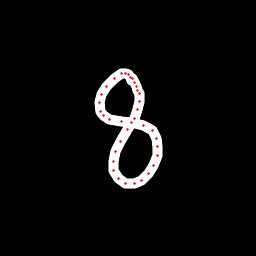

Source data for this figure (header and first rows):
x, y, hover, eod
131.9, 80.97, 0.0, 0.0
130.5, 77.45, 0.0, 0.0
128.5, 74.43, 0.0, 0.0
125.7, 73.15, 0.0, 0.0
121.2, 73.49, 0.0, 0.0
114.5, 78.35, 0.0, 0.0
106.7, 86.17, 0.0, 0.0
101.5, 94.67, 0.0, 0.0
99.29, 102.6, 0.0, 0.0
100.3, 111.4, 0.0, 0.0
103.2, 116, 0.0, 0.0
109.3, 119.2, 0.0, 0.0
121.5, 121.7, 0.0, 0.0
131.4, 122.8, 0.0, 0.0
143.8, 125.8, 0.0, 0.0
152, 130.9, 0.0, 0.0
156.1, 138.2, 0.0, 0.0
157.4, 146.9, 0.0, 0.0
157.4, 155.6, 0.0, 0.0
153.6, 166, 0.0, 0.0
148.7, 173.9, 0.0, 0.0
141.9, 180, 0.0, 0.0
134.4, 183.1, 0.0, 0.0
125.6, 183.6, 0.0, 0.0
118.2, 178.9, 0.0, 0.0
114, 170, 0.0, 0.0
113.9, 161.1, 0.0, 0.0
115.7, 151.4, 0.0, 0.0
120.7, 141.3, 0.0, 0.0
127.7, 129.7, 0.0, 0.0
134.3, 118.9, 0.0, 0.0
137.9, 109.4, 0.0, 0.0
139.6, 101.6, 0.0, 0.0
139.2, 93.83, 0.0, 0.0
137.9, 90.07, 0.0, 0.0
136.3, 86.56, 0.0, 0.0
134.4, 82.5, 0.0, 0.0
132.5, 78.19, 0.0, 1.0
